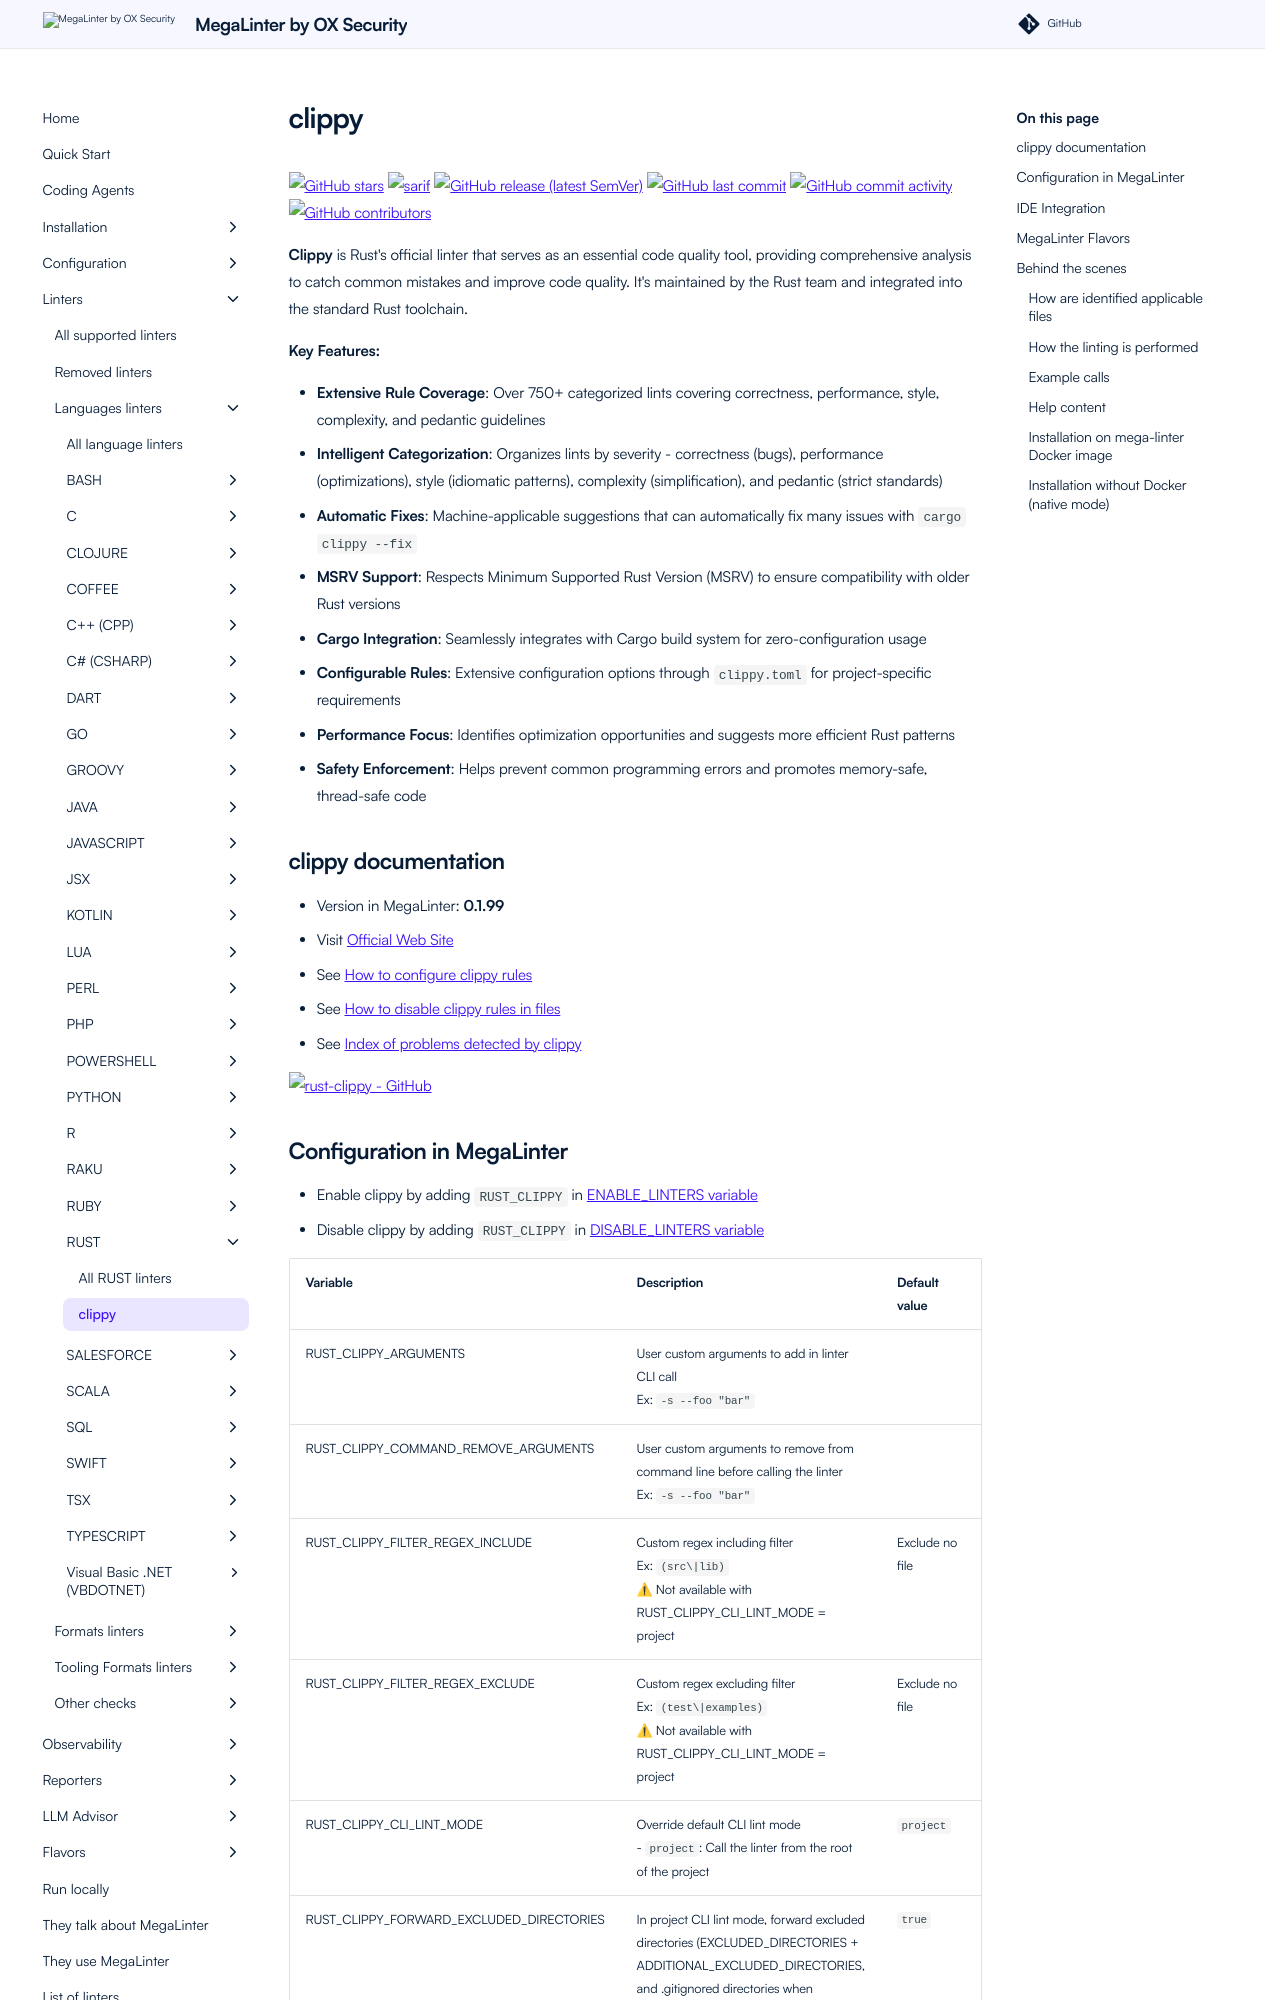

repository: oxsecurity/megalinter · page: beta/descriptors/rust_clippy/index.html · generator: mkdocs

---
title: clippy configuration in MegaLinter
description: How to use clippy (configure, ignore files, ignore errors, help & version documentations) to analyze RUST files
---
<!-- markdownlint-disable MD033 MD041 MD046 -->
<!-- @generated by .automation/build.py, please don't update manually -->
# clippy
[![GitHub stars](https://img.shields.io/github/stars/rust-lang/rust-clippy?cacheSeconds=3600)](https://github.com/rust-lang/rust-clippy) ![sarif](https://shields.io/badge/-SARIF-orange) [![GitHub release (latest SemVer)](https://img.shields.io/github/v/release/rust-lang/rust-clippy?sort=semver)](https://github.com/rust-lang/rust-clippy/releases) [![GitHub last commit](https://img.shields.io/github/last-commit/rust-lang/rust-clippy)](https://github.com/rust-lang/rust-clippy/commits) [![GitHub commit activity](https://img.shields.io/github/commit-activity/y/rust-lang/rust-clippy)](https://github.com/rust-lang/rust-clippy/graphs/commit-activity/) [![GitHub contributors](https://img.shields.io/github/contributors/rust-lang/rust-clippy)](https://github.com/rust-lang/rust-clippy/graphs/contributors/)

**Clippy** is Rust's official linter that serves as an essential code quality tool, providing comprehensive analysis to catch common mistakes and improve code quality. It's maintained by the Rust team and integrated into the standard Rust toolchain.

**Key Features:**

- **Extensive Rule Coverage**: Over 750+ categorized lints covering correctness, performance, style, complexity, and pedantic guidelines
- **Intelligent Categorization**: Organizes lints by severity - correctness (bugs), performance (optimizations), style (idiomatic patterns), complexity (simplification), and pedantic (strict standards)
- **Automatic Fixes**: Machine-applicable suggestions that can automatically fix many issues with `cargo clippy --fix`
- **MSRV Support**: Respects Minimum Supported Rust Version (MSRV) to ensure compatibility with older Rust versions
- **Cargo Integration**: Seamlessly integrates with Cargo build system for zero-configuration usage
- **Configurable Rules**: Extensive configuration options through `clippy.toml` for project-specific requirements
- **Performance Focus**: Identifies optimization opportunities and suggests more efficient Rust patterns
- **Safety Enforcement**: Helps prevent common programming errors and promotes memory-safe, thread-safe code

## clippy documentation

- Version in MegaLinter: **0.1.99**
- Visit [Official Web Site](https://github.com/rust-lang/rust-clippy#readme){target=_blank}
- See [How to configure clippy rules](https://github.com/rust-lang/rust-clippy#configuration){target=_blank}
- See [How to disable clippy rules in files](https://github.com/rust-lang/rust-clippy#allowingdenying-lints){target=_blank}
- See [Index of problems detected by clippy](https://rust-lang.github.io/rust-clippy/stable/index.html){target=_blank}

[![rust-clippy - GitHub](https://github-stats-extended.vercel.app/api/pin/?username=rust-lang&repo=rust-clippy&show_owner=true)](https://github.com/rust-lang/rust-clippy){target=_blank}
